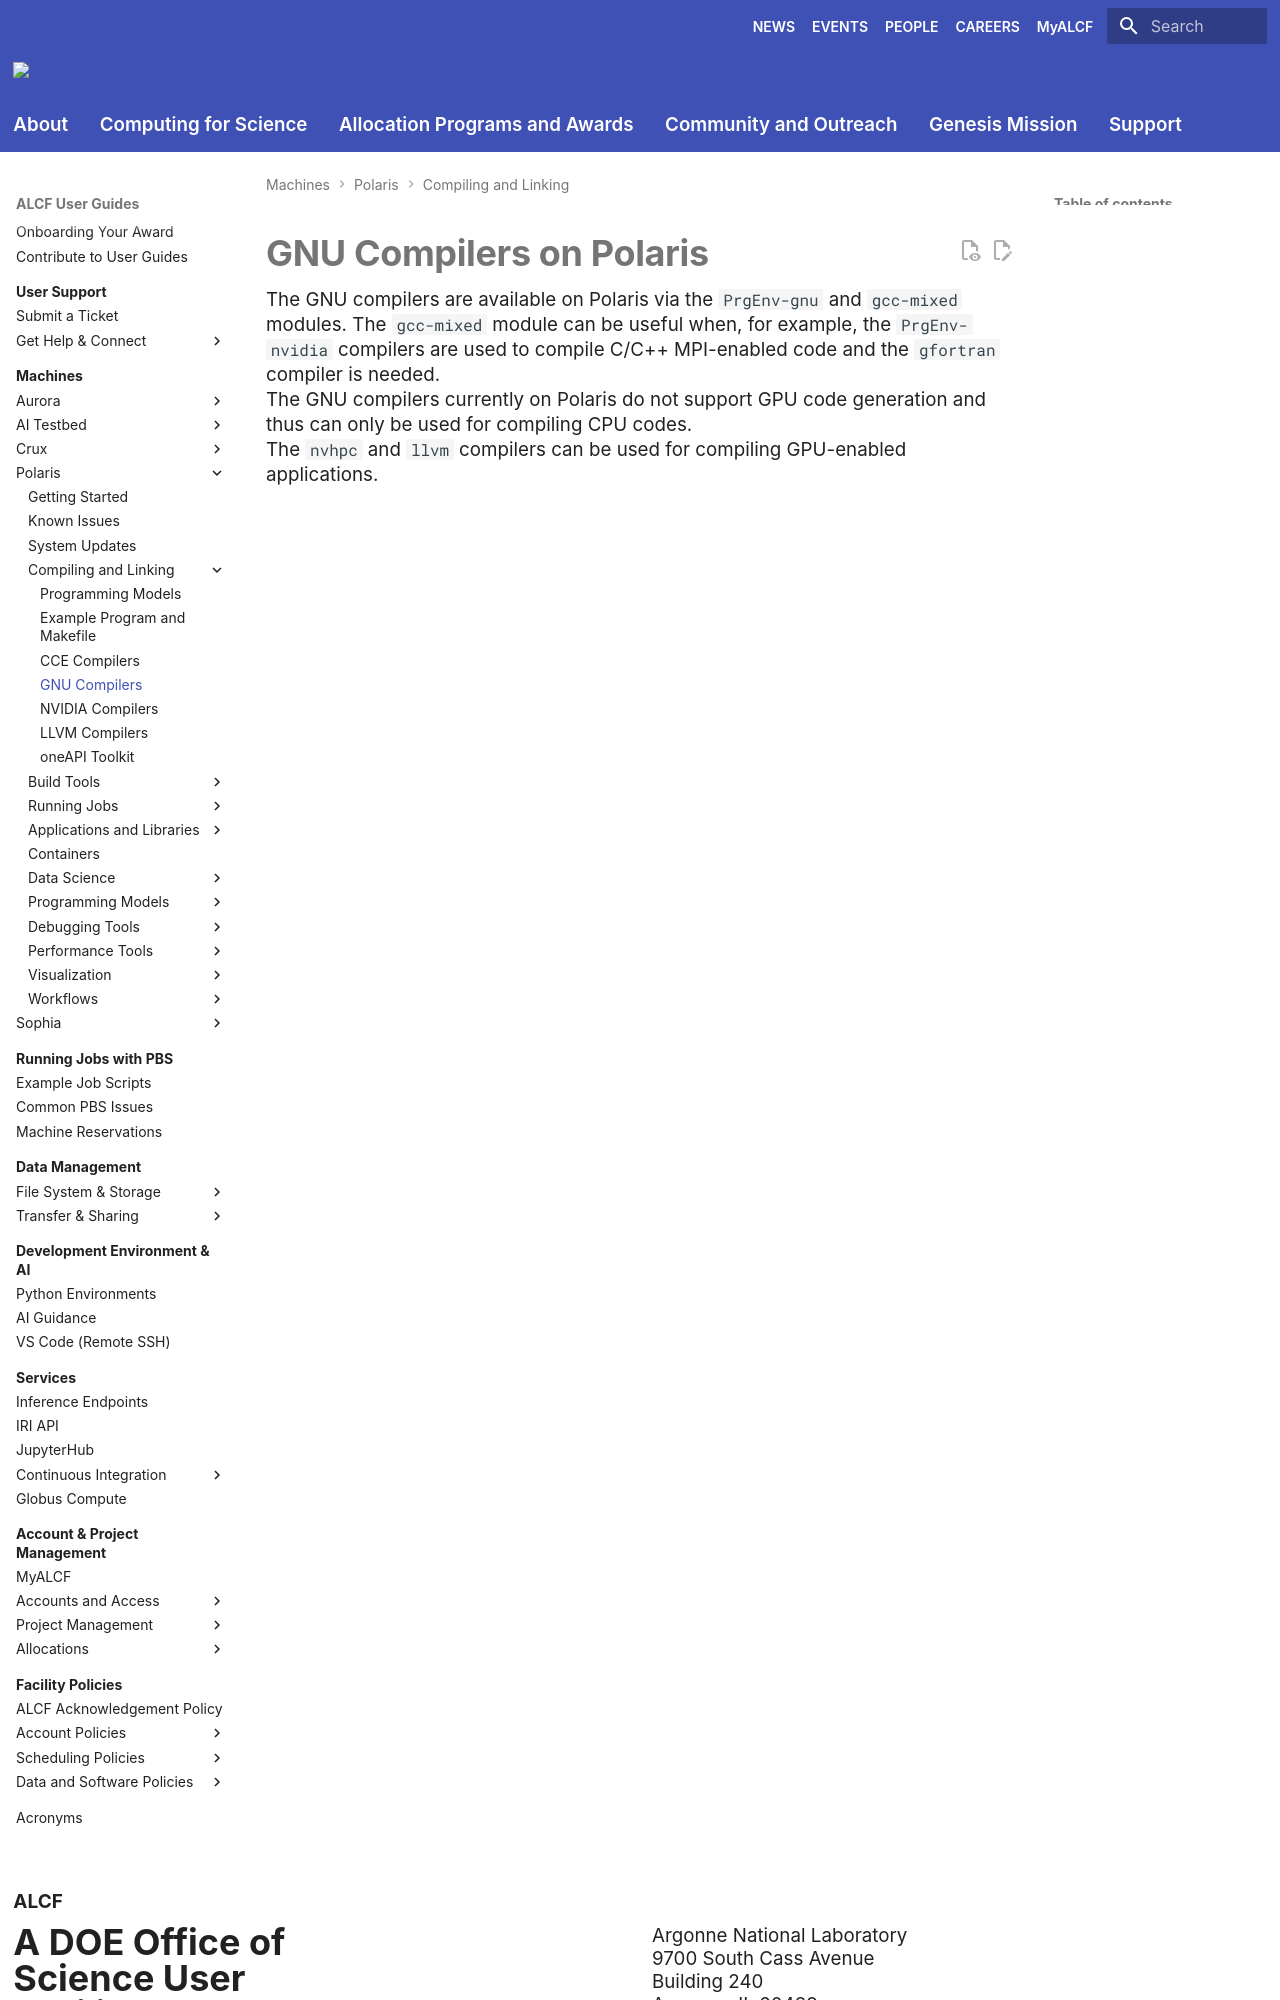

repository: argonne-lcf/user-guides · page: polaris/compiling-and-linking/gnu-compilers-polaris/index.html · generator: mkdocs

# GNU Compilers on Polaris

The GNU compilers are available on Polaris via the `PrgEnv-gnu` and `gcc-mixed` modules. The `gcc-mixed` module can be useful when, for example, the `PrgEnv-nvidia` compilers are used to compile C/C++ MPI-enabled code and the `gfortran` compiler is needed.

The GNU compilers currently on Polaris do not support GPU code generation and thus can only be used for compiling CPU codes.

[//]: # (ToDo: This needs to be confirmed.)
